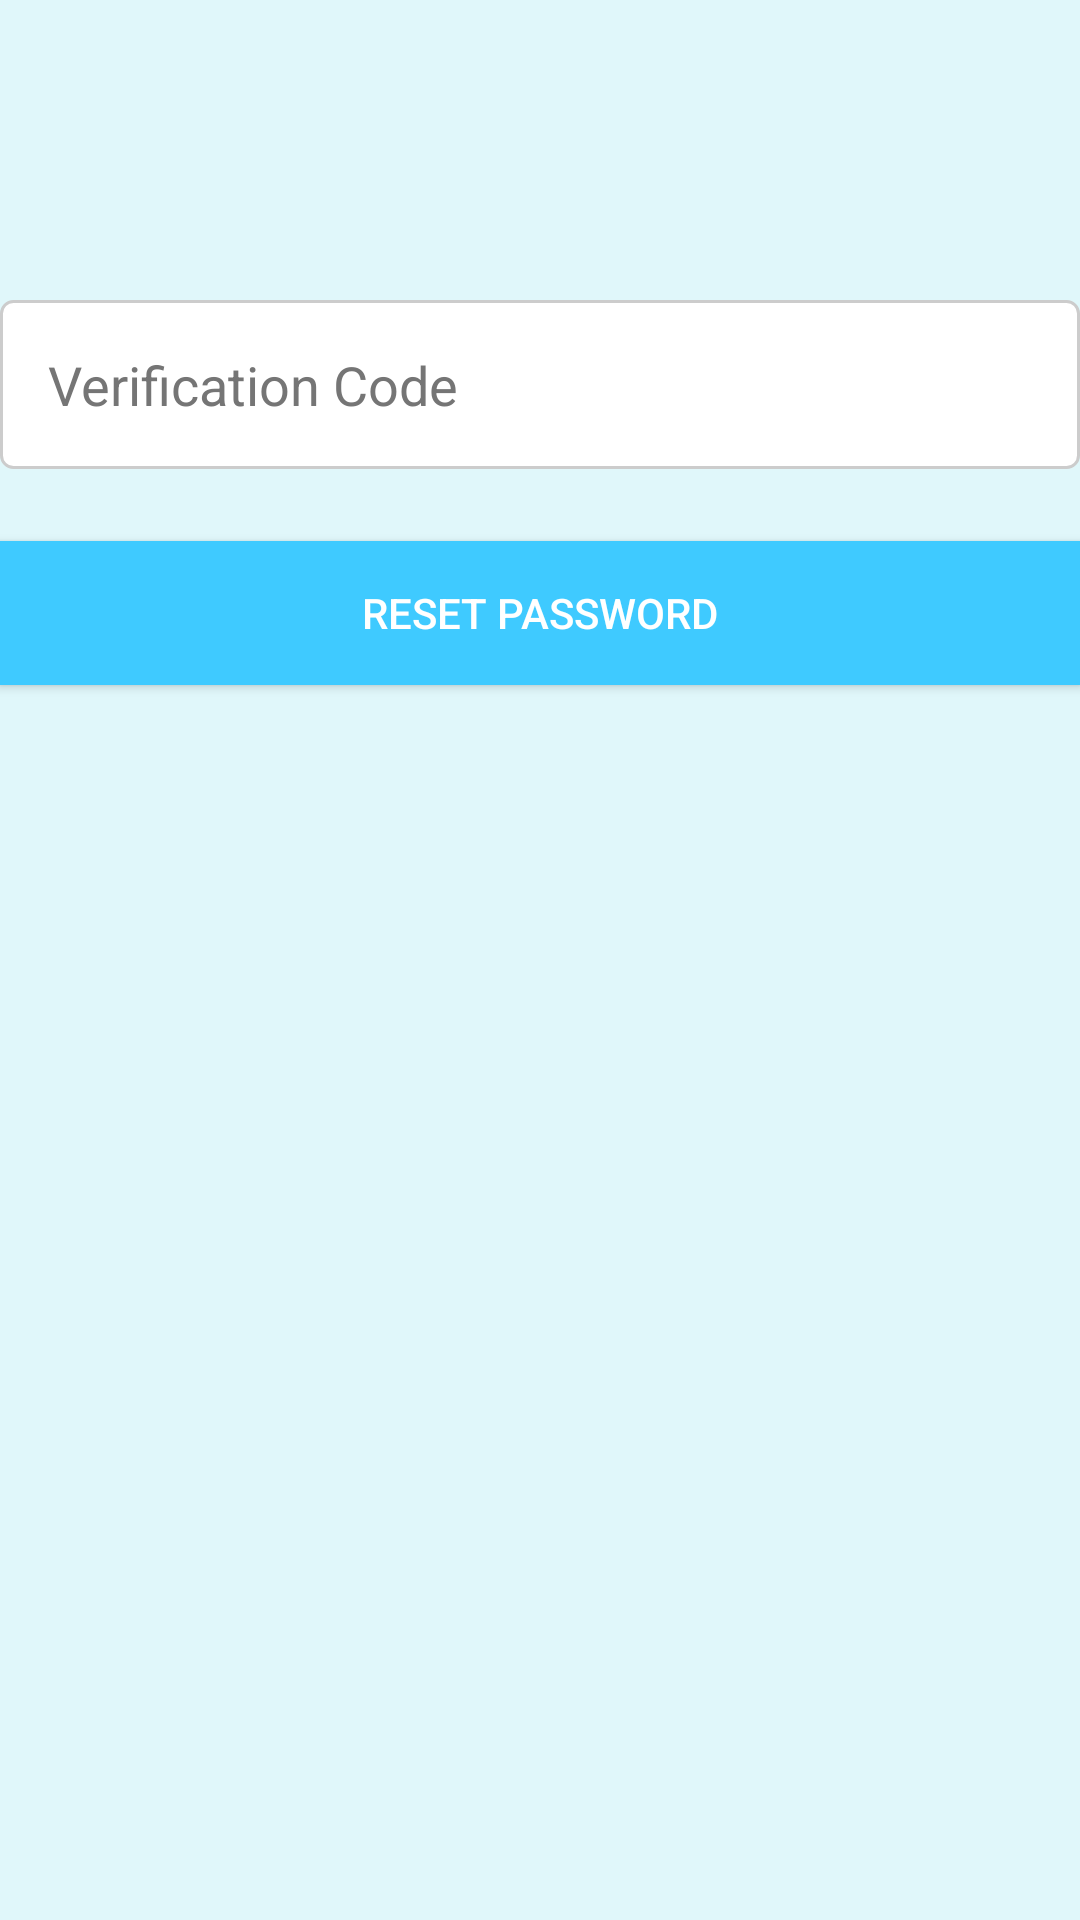

The Android layout XML behind this screen, and the referenced resources:
<!-- AndroidManifest.xml: application theme AppTheme -->
<!-- res/layout/activity_verify_code.xml -->
<?xml version="1.0" encoding="utf-8"?>
<RelativeLayout xmlns:android="http://schemas.android.com/apk/res/android"
    android:layout_width="match_parent"
    android:layout_height="match_parent"
    android:background="@color/light_blue">

    <EditText
        android:id="@+id/etVerificationCode"
        android:layout_width="match_parent"
        android:layout_height="wrap_content"
        android:layout_centerHorizontal="true"
        android:layout_marginTop="100dp"
        android:hint="Verification Code"
        android:padding="16dp"
        android:textColorHint="#757575"
        android:textColor="#333333"
        android:background="@drawable/edittext_background"/>

    <Button
        android:id="@+id/btnResetPassword"
        android:layout_width="match_parent"
        android:layout_height="wrap_content"
        android:layout_below="@id/etVerificationCode"
        android:layout_centerHorizontal="true"
        android:layout_marginTop="24dp"
        android:text="Reset Password"
        android:textColor="@color/white"
        android:background="@color/dark_blue"/>
</RelativeLayout>
<!-- resources referenced by this layout -->
<resources>
  <color name="dark_blue">#3FCAFF</color>
  <color name="light_blue">#E0F7FA</color>
  <color name="white">#FFFFFF</color>
  <!-- drawable edittext_background (drawable) -->
  <?xml version="1.0" encoding="utf-8"?>
  <selector xmlns:android="http://schemas.android.com/apk/res/android">
      <item android:state_focused="true">
          <shape>
              <solid android:color="@color/light_blue"/>
              <stroke android:width="1dp" android:color="@color/dark_blue"/>
              <corners android:radius="4dp"/>
          </shape>
      </item>
      <item>
          <shape>
              <solid android:color="@color/white"/>
              <stroke android:width="1dp" android:color="#CCCCCC"/>
              <corners android:radius="4dp"/>
          </shape>
      </item>
  </selector>
  <style name="AppTheme" parent="Theme.AppCompat.Light.NoActionBar">
          
          <item name="colorPrimary">@color/dark_blue</item>
          <item name="colorPrimaryDark">@color/dark_blue</item>
          <item name="colorAccent">@color/red</item>
      </style>
  <color name="red">#D32F2F</color>
</resources>
